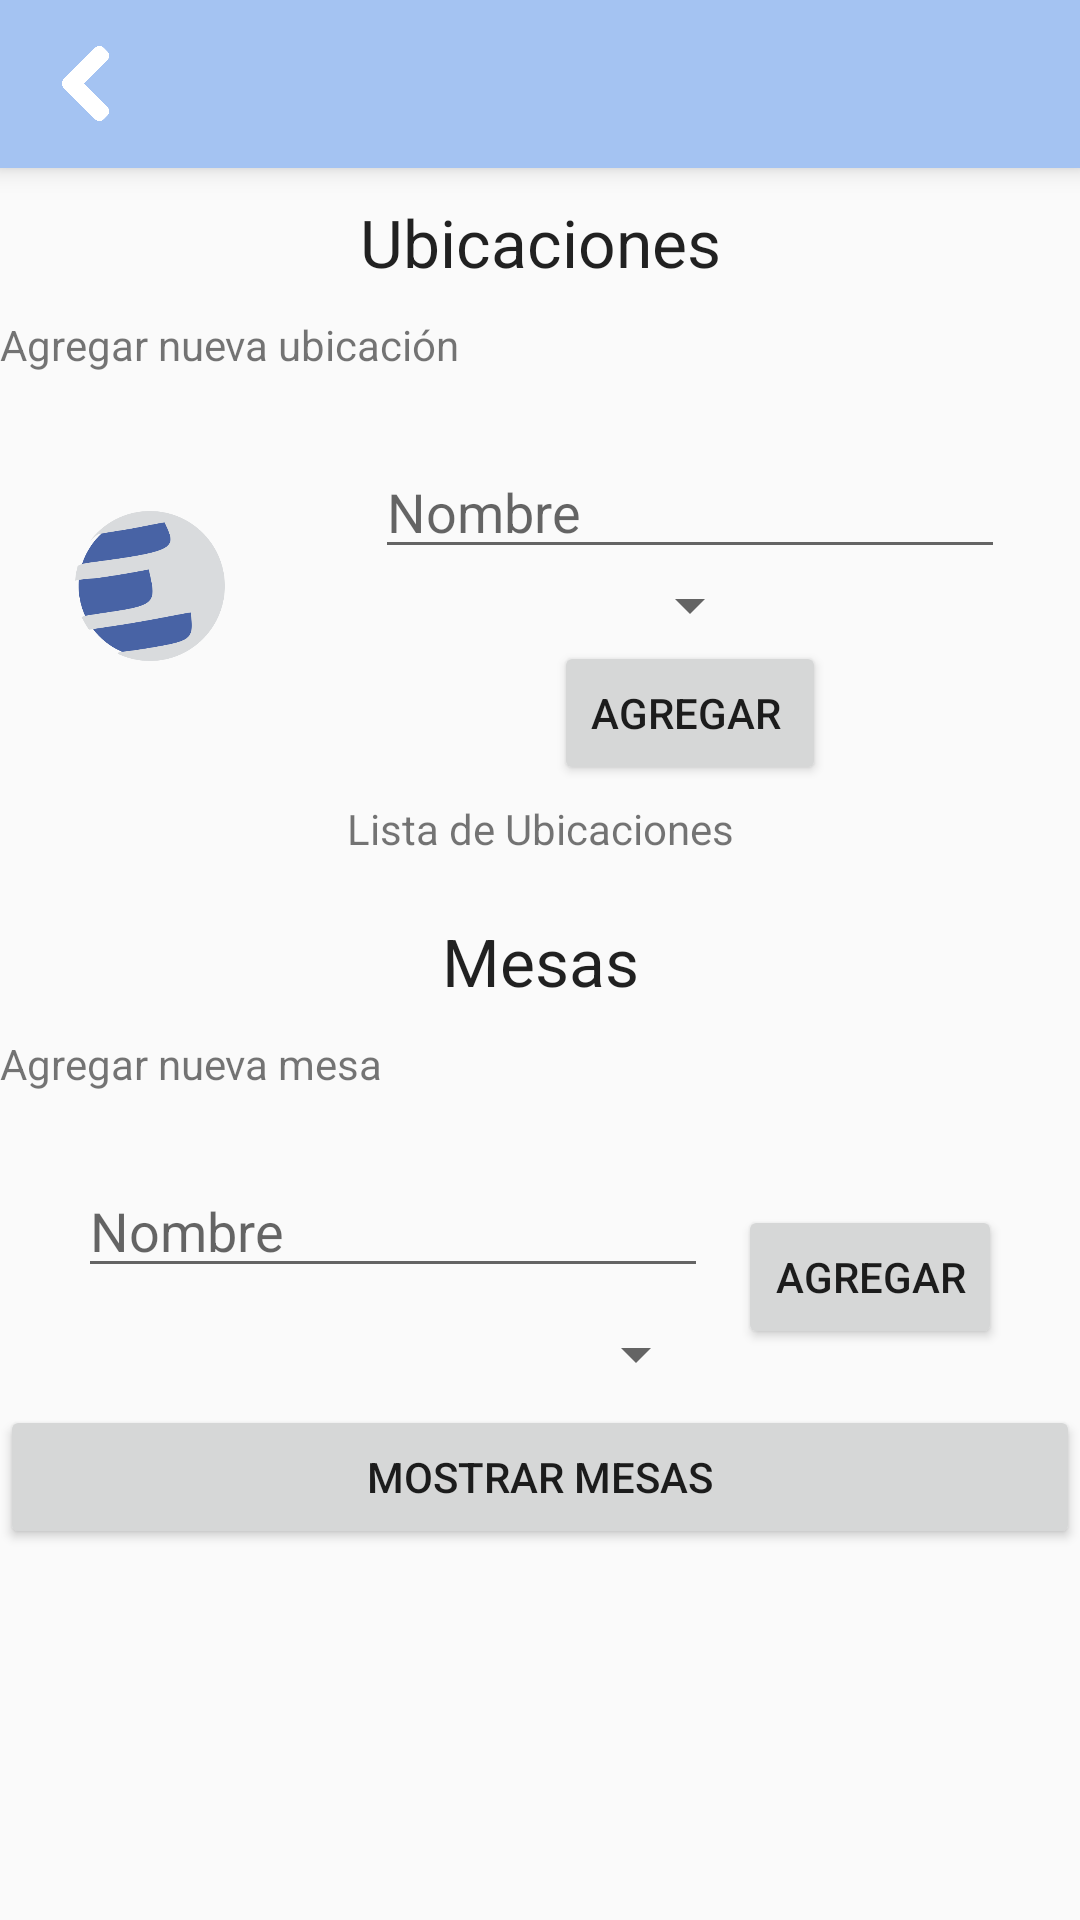

Produce the Android XML layout that renders to this screen, including the resource entries it uses.
<!-- AndroidManifest.xml: application theme AppTheme -->
<!-- res/layout/activity_mesas.xml -->
<?xml version="1.0" encoding="utf-8"?>
<LinearLayout xmlns:app="http://schemas.android.com/apk/res-auto"
    android:layout_height="match_parent" android:layout_width="match_parent"
    xmlns:android="http://schemas.android.com/apk/res/android" android:orientation="vertical">

    <include
        android:id="@+id/barratopmesas"
        layout="@layout/tolbarpersonal"
        ></include>

    <LinearLayout
        android:layout_width="match_parent"
        android:layout_height="wrap_content"
        android:gravity="center"
        android:orientation="vertical">

        <TextView
            android:id="@+id/ubics"
            android:layout_width="match_parent"
            android:layout_height="wrap_content"
            android:layout_marginBottom="10dp"
            android:layout_marginTop="10dp"
            android:layout_weight="1"
            android:text="Ubicaciones"
            android:textAlignment="center"
            android:textAppearance="@android:style/TextAppearance.Material.Large" />

        <TextView
            android:id="@+id/textView17"
            android:layout_width="match_parent"
            android:layout_height="wrap_content"
            android:layout_weight="1"
            android:text="Agregar nueva ubicación" />

        <LinearLayout
            android:layout_width="match_parent"
            android:layout_height="wrap_content"
            android:orientation="horizontal">

            <ImageView
                android:id="@+id/imagubiedit"
                android:layout_width="50dp"
                android:layout_height="50dp"
                android:layout_gravity="center_vertical"
                android:layout_margin="5dp"
                android:layout_weight="1"
                app:srcCompat="@drawable/esfera" />

            <LinearLayout
                android:layout_width="wrap_content"
                android:layout_height="wrap_content"
                android:layout_margin="5dp"
                android:layout_weight="1"
                android:gravity="center"
                android:orientation="vertical">

                <TextView
                    android:id="@+id/idubtxt"
                    android:layout_width="wrap_content"
                    android:layout_height="wrap_content"
                    android:layout_weight="1"
                    android:textAlignment="center" />

                <EditText
                    android:id="@+id/editubinom"
                    android:layout_width="wrap_content"
                    android:layout_height="wrap_content"
                    android:layout_weight="1"
                    android:ems="10"
                    android:hint="Nombre"
                    android:inputType="textPersonName" />

                <Spinner
                    android:id="@+id/spinnerimgubi"
                    android:layout_width="wrap_content"
                    android:layout_height="wrap_content"
                    android:layout_weight="1" />

                <Button
                    android:id="@+id/addubi"
                    android:layout_width="wrap_content"
                    android:layout_height="wrap_content"
                    android:layout_weight="1"
                    android:text="Agregar " />
            </LinearLayout>

        </LinearLayout>

        <TextView
            android:id="@+id/textView13"
            android:layout_width="match_parent"
            android:layout_height="wrap_content"
            android:layout_weight="1"
            android:text="Lista de Ubicaciones"
            android:textAlignment="center" />

        <android.support.v7.widget.RecyclerView
            android:id="@+id/reciclerubica"
            android:layout_width="match_parent"
            android:layout_height="wrap_content"
            android:layout_marginLeft="5dp"
            android:layout_marginRight="5dp"
            android:layout_marginTop="10dp"
            android:layout_weight="1"
            android:background="@android:color/darker_gray"
            android:scrollbars="vertical" />

        <TextView
            android:id="@+id/ubics2"
            android:layout_width="match_parent"
            android:layout_height="wrap_content"
            android:layout_marginBottom="10dp"
            android:layout_marginTop="10dp"
            android:layout_weight="1"
            android:text="Mesas"
            android:textAlignment="center"
            android:textAppearance="@android:style/TextAppearance.Material.Large" />

        <TextView
            android:id="@+id/textView18"
            android:layout_width="match_parent"
            android:layout_height="wrap_content"
            android:layout_weight="1"
            android:text="Agregar nueva mesa" />

        <TextView
            android:id="@+id/idmesatext"
            android:layout_width="match_parent"
            android:layout_height="wrap_content"
            android:layout_weight="1"
            android:textAlignment="center" />

        <LinearLayout
            android:layout_width="wrap_content"
            android:layout_height="wrap_content"
            android:layout_weight="1"
            android:gravity="center"
            android:orientation="horizontal">

            <LinearLayout
                android:layout_width="match_parent"
                android:layout_height="wrap_content"
                android:orientation="vertical">

                <EditText
                    android:id="@+id/mesanomedit"
                    android:layout_width="match_parent"
                    android:layout_height="match_parent"
                    android:layout_margin="5dp"
                    android:layout_weight="1"
                    android:ems="10"
                    android:hint="Nombre"
                    android:inputType="textPersonName" />

                <Spinner
                    android:id="@+id/selectubi"
                    android:layout_width="match_parent"
                    android:layout_height="match_parent"
                    android:layout_margin="5dp"
                    android:layout_weight="1" />
            </LinearLayout>

            <Button
                android:id="@+id/addmesa"
                android:layout_width="wrap_content"
                android:layout_height="wrap_content"
                android:layout_margin="5dp"
                android:layout_weight="1"
                android:text="Agregar" />
        </LinearLayout>

        <LinearLayout
            android:layout_width="match_parent"
            android:layout_height="wrap_content"
            android:layout_weight="1"
            android:orientation="horizontal">

        </LinearLayout>

    </LinearLayout>

    <Button
        android:id="@+id/showmes"
        android:layout_width="match_parent"
        android:layout_height="wrap_content"
        android:text="mostrar mesas" />


</LinearLayout>
<!-- res/layout/tolbarpersonal.xml (included above) -->
<?xml version="1.0" encoding="utf-8"?>
<android.support.v7.widget.Toolbar xmlns:android="http://schemas.android.com/apk/res/android"
    android:layout_width="match_parent" android:layout_height="?attr/actionBarSize"
    android:background="#a4c3f2"
    android:elevation="5dp"
    android:id="@+id/toolbarpersonal">


      <ImageButton
          android:id="@+id/botonback"
          android:layout_width="25dp"
          android:layout_height="25dp"
          android:background="@color/transparent"
          android:src="@drawable/back"
          android:scaleType="fitXY"/>
      <TextView
          android:id="@+id/titulo_toolbar"
          android:layout_width="match_parent"
          android:layout_height="match_parent"
          android:gravity="center_vertical"
          android:textAppearance="@android:style/TextAppearance.Material.Large"
          android:layout_marginLeft="40dp"
          />



</android.support.v7.widget.Toolbar>
<!-- resources referenced by this layout -->
<resources>
  <color name="transparent">#00000000 </color>
  <!-- drawable back: png bitmap (drawable, 7162 bytes) -->
  <!-- drawable esfera: png bitmap (drawable, 19423 bytes) -->
  <style name="AppTheme" parent="Base.Theme.AppCompat.Light.DarkActionBar">
          
          <item name="windowActionBar">false</item>
          <item name="windowNoTitle">true</item>
          <item name="colorPrimary">@color/colorPrimary</item>
          <item name="colorPrimaryDark">@color/colorPrimaryDark</item>
          <item name="colorAccent">@color/colorAccent</item>
      </style>
  <color name="colorPrimary">#a4c3f2</color>
  <color name="colorPrimaryDark">#012f7a</color>
  <color name="colorAccent">#FF4081</color>
</resources>
